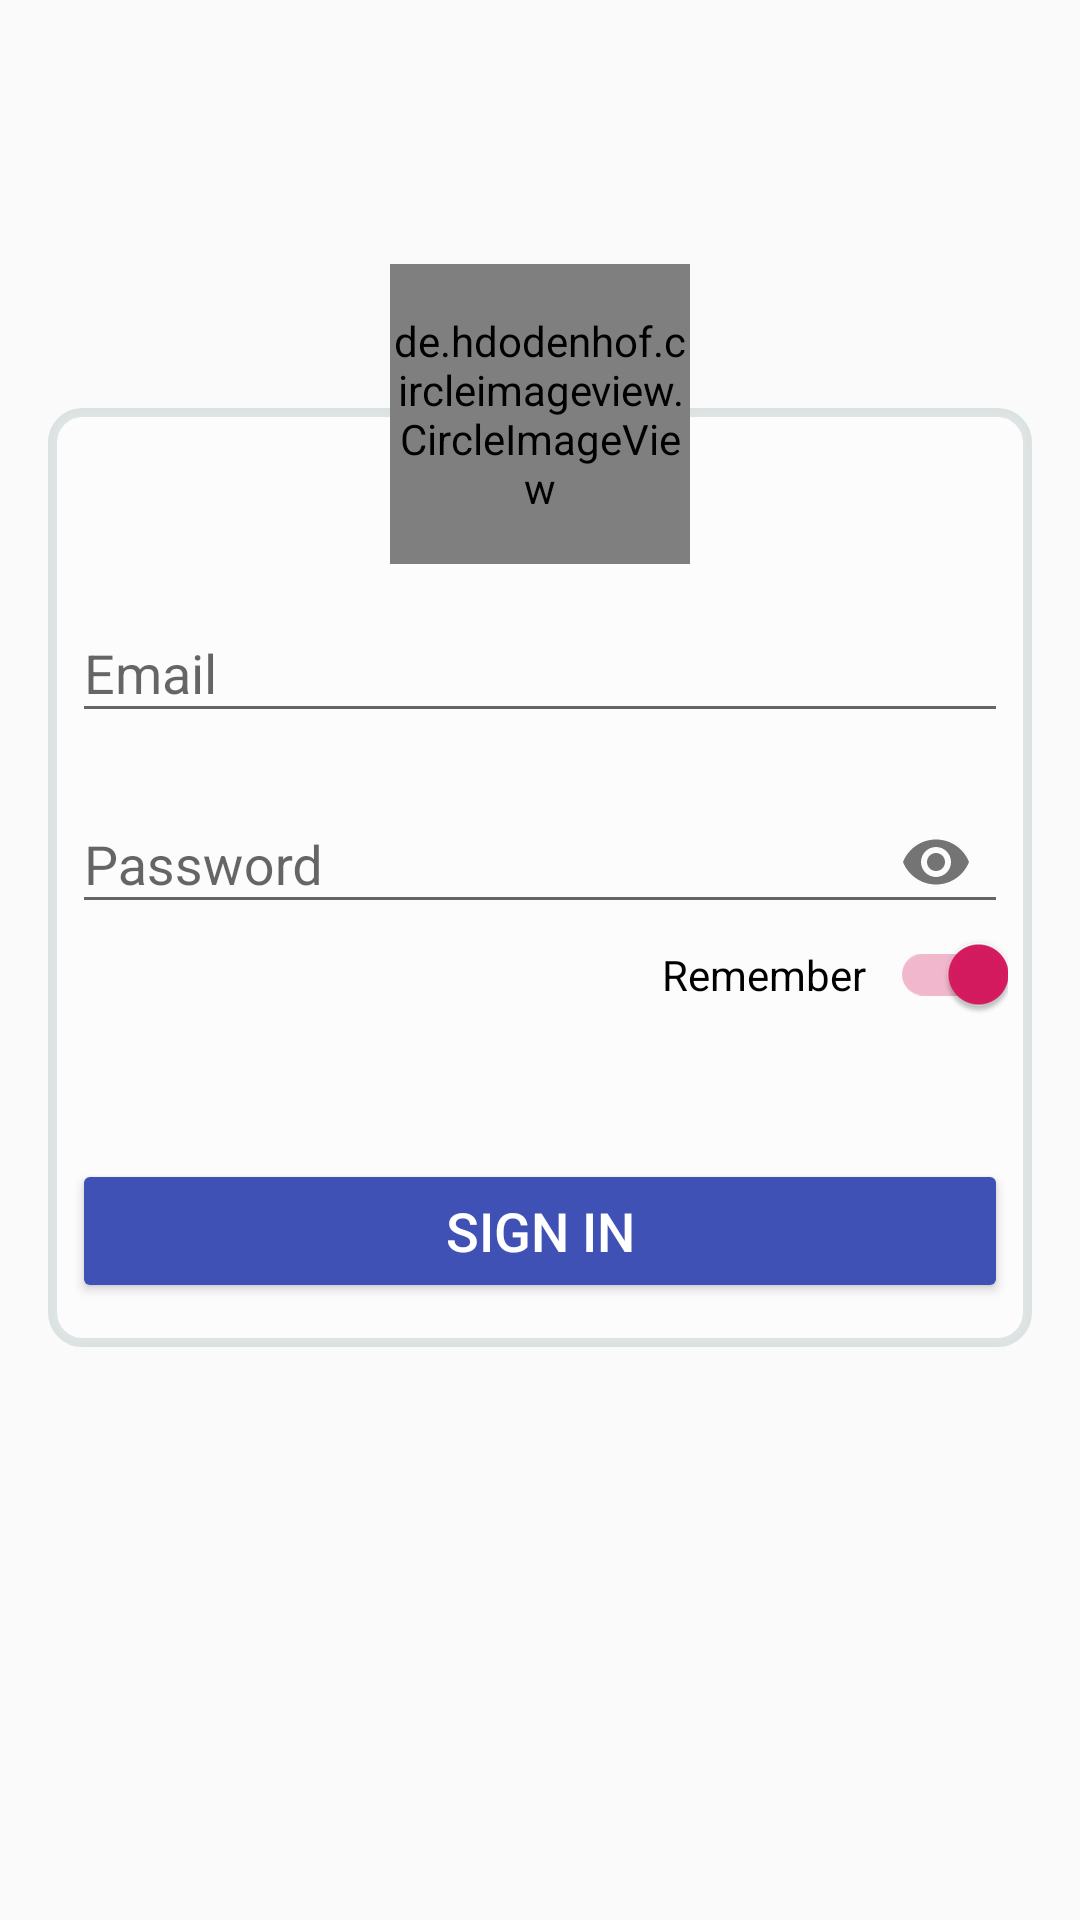

Write the Android layout XML for this screen, with the resource values it uses.
<!-- AndroidManifest.xml: application theme AppTheme -->
<!-- res/layout/activity_login.xml -->
<?xml version="1.0" encoding="utf-8"?>
<ScrollView xmlns:android="http://schemas.android.com/apk/res/android"
    xmlns:app="http://schemas.android.com/apk/res-auto"
    xmlns:tools="http://schemas.android.com/tools"
    android:layout_width="match_parent"
    android:layout_height="match_parent">

    <android.support.constraint.ConstraintLayout
        android:layout_width="match_parent"
        android:layout_height="match_parent"
        android:padding="@dimen/defalut"
        tools:context=".login.LoginActivity">


        <LinearLayout
            android:id="@+id/linearLayout"
            android:layout_width="match_parent"
            android:layout_height="313dp"
            android:layout_marginTop="48dp"
            android:background="@drawable/background_card"
            android:orientation="vertical"
            android:padding="8dp"
            app:layout_constraintEnd_toEndOf="@+id/circleImageView"
            app:layout_constraintStart_toStartOf="@+id/circleImageView"
            app:layout_constraintTop_toTopOf="@+id/circleImageView">

            <android.support.design.widget.TextInputLayout
                android:id="@+id/textInputLayoutEmail"
                android:layout_width="match_parent"
                android:layout_height="wrap_content"
                android:layout_marginTop="48dp">

                <android.support.design.widget.TextInputEditText
                    android:layout_width="match_parent"
                    android:layout_height="wrap_content"
                    android:hint="@string/email"
                    android:inputType="textEmailAddress" />
            </android.support.design.widget.TextInputLayout>

            <android.support.design.widget.TextInputLayout
                android:id="@+id/textInputLayoutPassword"
                android:layout_width="match_parent"
                android:layout_height="wrap_content"
                android:layout_marginTop="8dp"
                app:passwordToggleEnabled="true">

                <android.support.design.widget.TextInputEditText
                    android:layout_width="match_parent"
                    android:layout_height="wrap_content"
                    android:hint="@string/password"
                    android:inputType="textPassword" />
            </android.support.design.widget.TextInputLayout>

            <android.support.v7.widget.SwitchCompat
                android:layout_width="wrap_content"
                android:layout_height="wrap_content"
                android:layout_gravity="end"
                android:checked="true"
                android:text="@string/lembrar"
                app:switchPadding="8dp" />

            <Button
                android:id="@+id/btnLogin"
                style="@style/ButtonTheme"
                android:layout_width="match_parent"
                android:layout_height="wrap_content"
                android:layout_marginTop="48dp"
                android:backgroundTint="@color/blue_3f51b5"
                android:paddingStart="@dimen/defalut"
                android:paddingEnd="@dimen/defalut"
                android:text="@string/entrar" />
        </LinearLayout>

        <de.hdodenhof.circleimageview.CircleImageView
            android:id="@+id/circleImageView"
            android:layout_width="100dp"
            android:layout_height="100dp"
            android:layout_marginStart="8dp"
            android:layout_marginTop="72dp"
            android:layout_marginEnd="8dp"
            android:src="@drawable/transforms"
            app:layout_constraintEnd_toEndOf="parent"
            app:layout_constraintStart_toStartOf="parent"
            app:layout_constraintTop_toTopOf="parent" />
    </android.support.constraint.ConstraintLayout>
</ScrollView>
<!-- resources referenced by this layout -->
<resources>
  <color name="blue_3f51b5">#3F51B5</color>
  <dimen name="defalut">16dp</dimen>
  <!-- drawable background_card (drawable) -->
  <?xml version="1.0" encoding="UTF-8"?>
  <shape xmlns:android="http://schemas.android.com/apk/res/android">
      <solid android:color="#68FFFFFF" />
      <stroke
          android:width="3dp"
          android:color="#68B1BCBE" />
      <corners android:radius="10dp" />
  </shape>
  <string name="email">Email</string>
  <string name="entrar">Sign In</string>
  <string name="lembrar">Remember</string>
  <string name="password">Password</string>
  <style name="ButtonTheme" parent="Base.TextAppearance.AppCompat.Widget.Button.Colored">
          <item name="android:textColor">#ffffff</item>
          <item name="android:backgroundTint">#000068</item>
          <item name="android:textSize">18sp</item>
  
      </style>
  <style name="AppTheme" parent="Theme.AppCompat.Light.DarkActionBar">
          
          <item name="colorPrimary">@color/colorPrimary</item>
          <item name="colorPrimaryDark">@color/colorPrimaryDark</item>
          <item name="colorAccent">@color/colorAccent</item>
      </style>
  <color name="colorPrimary">#008577</color>
  <color name="colorPrimaryDark">#00574B</color>
  <color name="colorAccent">#D81B60</color>
</resources>
